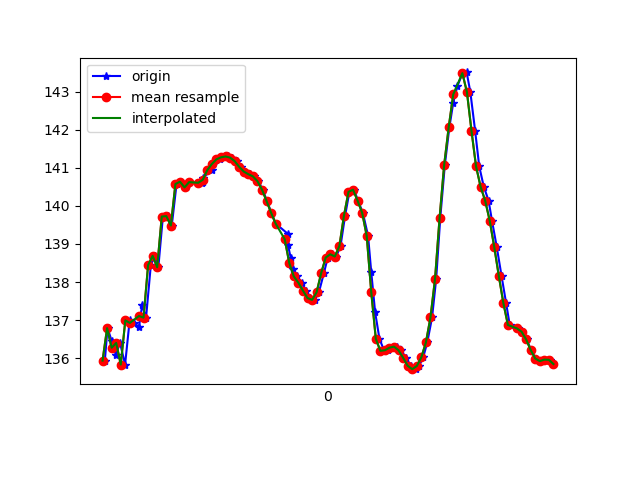

The table this chart was drawn from, first rows:
1617836099770, 531743331607849, 135.93347, 24.251915, -25.194277
1617836099782, 531743350838619, 136.8, 25.3, -25.79
1617836099800, 531743370069389, 136.5, 25.16, -25.68
1617836099818, 531743389300159, 136.1, 25.93, -25.13
1617836099837, 531743408530929, 136.4, 25.99, -25.53
1617836099859, 531743427761699, 135.8, 26.21, -24.74
1617836099879, 531743446992469, 137, 26.94, -25.69
1617836099898, 531743466223239, 136.9, 26.85, -25.49
1617836099920, 531743485454009, 136.8, 27.46, -24.79
1617836099934, 531743504684779, 137.4, 27.31, -25.29
1617836099951, 531743523915549, 137.1, 27.15, -24.63
1617836099972, 531743543146319, 138.4, 28.11, -25.3
1617836099990, 531743562377089, 138.7, 27.86, -25.34
1617836100005, 531743581607859, 138.4, 28.03, -24.79
1617836100025, 531743600838629, 139.7, 28.65, -25.72
1617836100049, 531743620069399, 139.7, 28.49, -25.76
1617836100064, 531743639300169, 139.5, 28.97, -25.35
1617836100085, 531743658530939, 140.6, 29.6, -26.35
1617836100104, 531743677761709, 140.6, 29.77, -26.28
1617836100125, 531743696992479, 140.5, 30.5, -25.74
1617836100141, 531743716223249, 140.6, 31.07, -25.61
1617836100198, 531743735454019, 140.6, 31.38, -25.49
1617836100200, 531743754684789, 140.6, 31.7, -25.39
1617836100202, 531743773915559, 140.7, 32.08, -25.37
1617836100239, 531743793146329, 140.9, 32.44, -25.39
1617836100243, 531743812505020, 141.1, 32.67, -25.35
1617836100260, 531743831735790, 141.2, 32.75, -25.21
1617836100275, 531743850966560, 141.2, 32.75, -24.95
1617836100293, 531743870197330, 141.3, 32.79, -24.6
1617836100311, 531743889428100, 141.3, 32.89, -24.19
1617836100330, 531743908658870, 141.3, 33.02, -23.72
1617836100350, 531743927889640, 141.2, 33.1, -23.19
1617836100369, 531743947120410, 141, 33.12, -22.63
1617836100387, 531743966351180, 140.9, 33.18, -22.12
1617836100406, 531743985581950, 140.8, 33.35, -21.69
1617836100425, 531744004812720, 140.8, 33.61, -21.36
1617836100444, 531744024043490, 140.7, 33.84, -21.08
1617836100463, 531744043274260, 140.4, 33.94, -20.79
1617836100482, 531744062505030, 140.1, 33.97, -20.5
1617836100501, 531744081735800, 139.8, 34.07, -20.23
1617836100520, 531744100966570, 139.5, 34.31, -20.01
1617836100573, 531744120197340, 139.3, 34.65, -19.84
1617836100574, 531744139428110, 139, 34.93, -19.66
1617836100586, 531744158658880, 138.6, 35.07, -19.44
1617836100596, 531744177889650, 138.4, 35.15, -19.25
1617836100615, 531744197120420, 138.1, 35.27, -19.12
1617836100634, 531744216351190, 138, 35.39, -19.04
1617836100653, 531744235581960, 137.8, 35.24, -18.92
1617836100672, 531744254812730, 137.6, 34.64, -18.83
1617836100692, 531744274043500, 137.5, 33.82, -18.83
1617836100710, 531744293274270, 137.7, 32.94, -19.15
1617836100732, 531744312505040, 138.2, 31.75, -19.93
1617836100749, 531744331735810, 138.6, 29.79, -21.01
1617836100769, 531744350966580, 138.7, 27.09, -22.28
1617836100786, 531744370197350, 138.7, 24.22, -23.87
1617836100805, 531744389428120, 138.9, 21.85, -26.15
1617836100825, 531744408658890, 139.7, 19.89, -29.17
1617836100844, 531744427889660, 140.4, 17.33, -32.42
1617836100864, 531744447120430, 140.4, 13.82, -35.65
1617836100882, 531744466351200, 140.1, 9.949, -39.02
1617836100903, 531744485581970, 139.8, 6.35, -42.56
... 43 more rows
